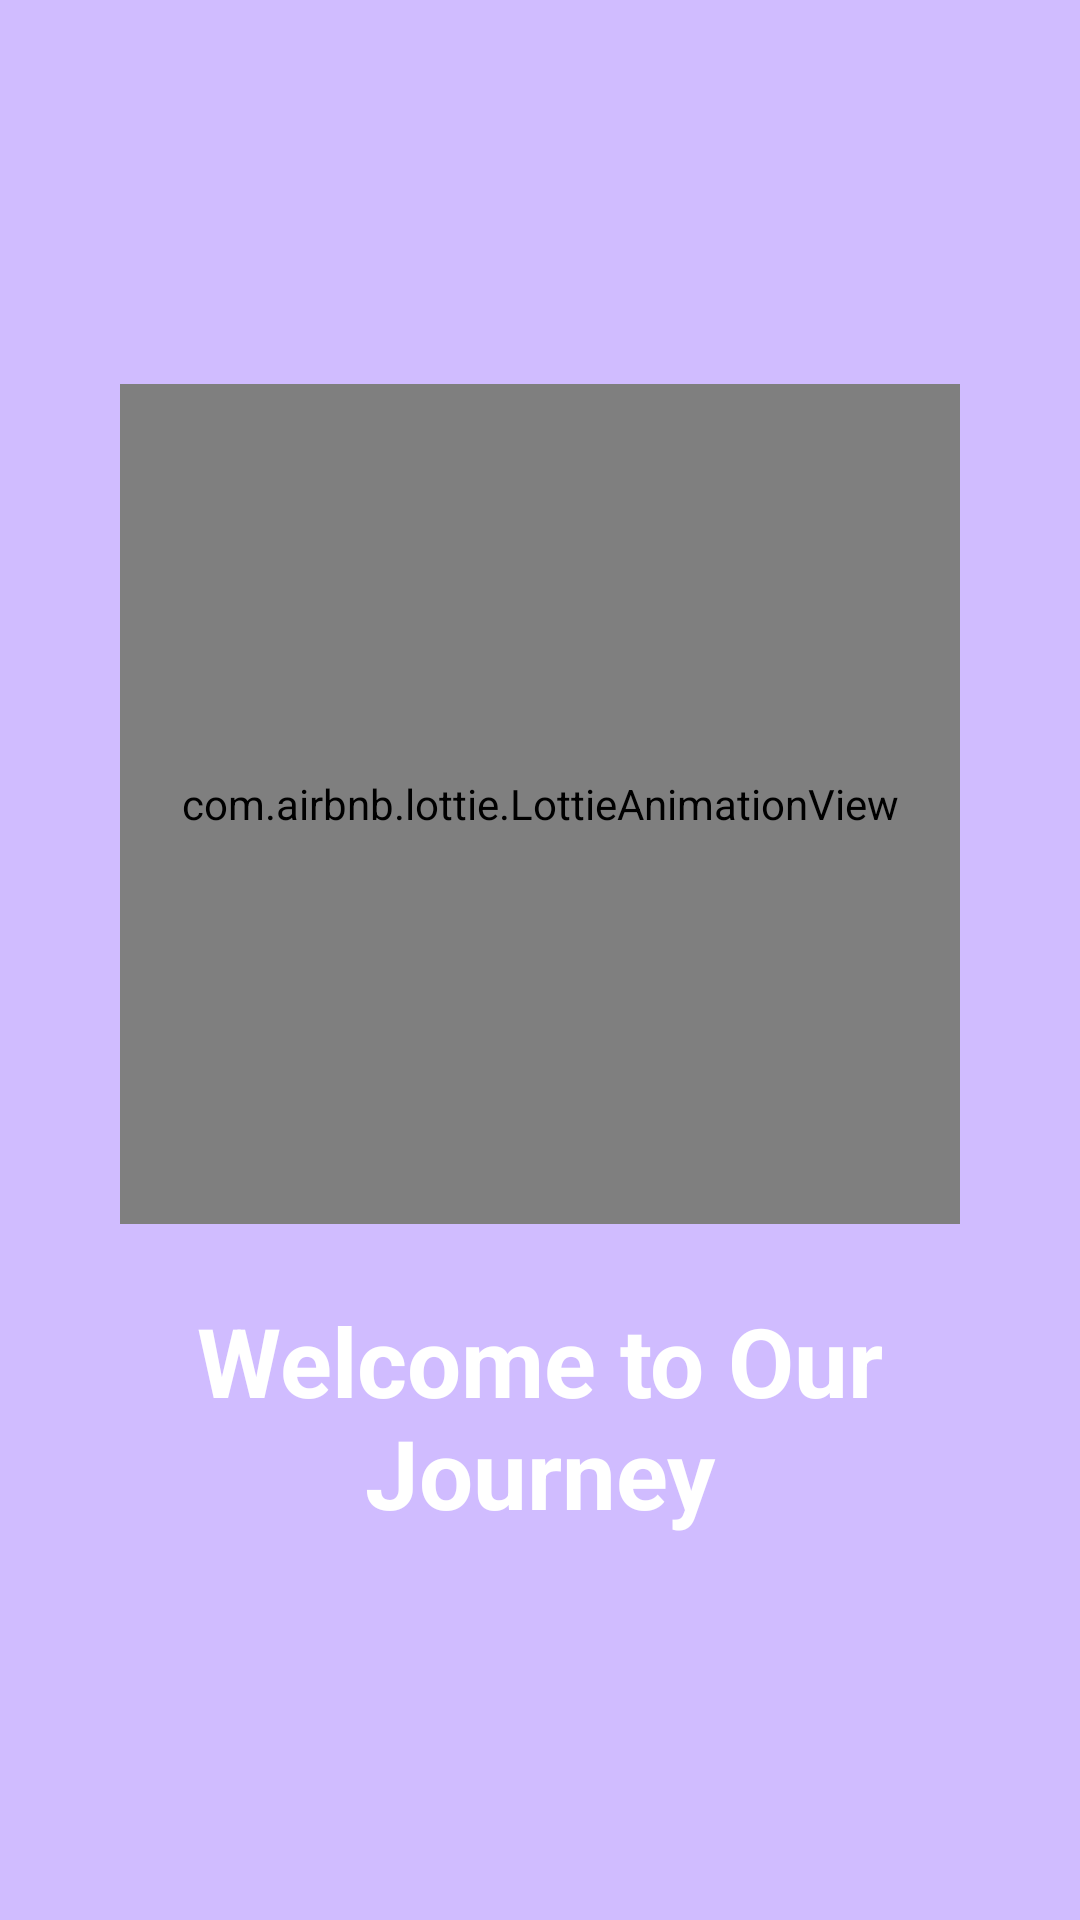

Layout XML and referenced resources for this Android screen:
<!-- AndroidManifest.xml: application theme Theme.Sesi6_ramatriagung91gmailcom -->
<!-- res/layout/activity_welcome.xml -->
<?xml version="1.0" encoding="utf-8"?>
<androidx.constraintlayout.widget.ConstraintLayout xmlns:android="http://schemas.android.com/apk/res/android"
    xmlns:app="http://schemas.android.com/apk/res-auto"
    xmlns:tools="http://schemas.android.com/tools"
    android:layout_width="match_parent"
    android:layout_height="match_parent"
    android:background="?attr/colorPrimaryInverse"
    android:paddingHorizontal="@dimen/space_36dp"
    android:paddingVertical="@dimen/space_48dp"
    tools:context=".presentation.welcome.WelcomeActivity">

    <LinearLayout
        android:layout_width="match_parent"
        android:layout_height="wrap_content"
        android:gravity="center"
        android:orientation="vertical"
        app:layout_constraintBottom_toBottomOf="parent"
        app:layout_constraintEnd_toEndOf="parent"
        app:layout_constraintStart_toStartOf="parent"
        app:layout_constraintTop_toTopOf="parent">

        <com.airbnb.lottie.LottieAnimationView
            android:id="@+id/anim_welcome"
            android:layout_width="@dimen/space_280dp"
            android:layout_height="@dimen/space_280dp"
            app:layout_constraintEnd_toEndOf="parent"
            app:layout_constraintStart_toStartOf="parent"
            app:layout_constraintTop_toTopOf="parent"
            app:lottie_autoPlay="true"
            app:lottie_loop="true"
            app:lottie_rawRes="@raw/anim_welcome" />

        <TextView
            android:id="@+id/tv_welcome_message"
            android:layout_width="match_parent"
            android:layout_height="wrap_content"
            android:layout_marginTop="@dimen/space_24dp"
            android:gravity="center"
            android:text="@string/welcome_message"
            android:textColor="?attr/colorOnPrimary"
            android:textSize="@dimen/font_32sp"
            android:textStyle="bold"
            app:layout_constraintBottom_toBottomOf="parent"
            app:layout_constraintTop_toBottomOf="@+id/animation" />
    </LinearLayout>


</androidx.constraintlayout.widget.ConstraintLayout>
<!-- resources referenced by this layout -->
<resources>
  <dimen name="font_32sp">32sp</dimen>
  <dimen name="space_24dp">24dp</dimen>
  <dimen name="space_280dp">280dp</dimen>
  <dimen name="space_36dp">36dp</dimen>
  <dimen name="space_48dp">48dp</dimen>
  <string name="welcome_message">Welcome to Our Journey</string>
  <style name="Theme.Sesi6_ramatriagung91gmailcom" parent="Base.Theme.Sesi6_ramatriagung91gmailcom" />
  <style name="Base.Theme.Sesi6_ramatriagung91gmailcom" parent="Theme.Material3.DayNight.NoActionBar">
          
          
      </style>
</resources>
